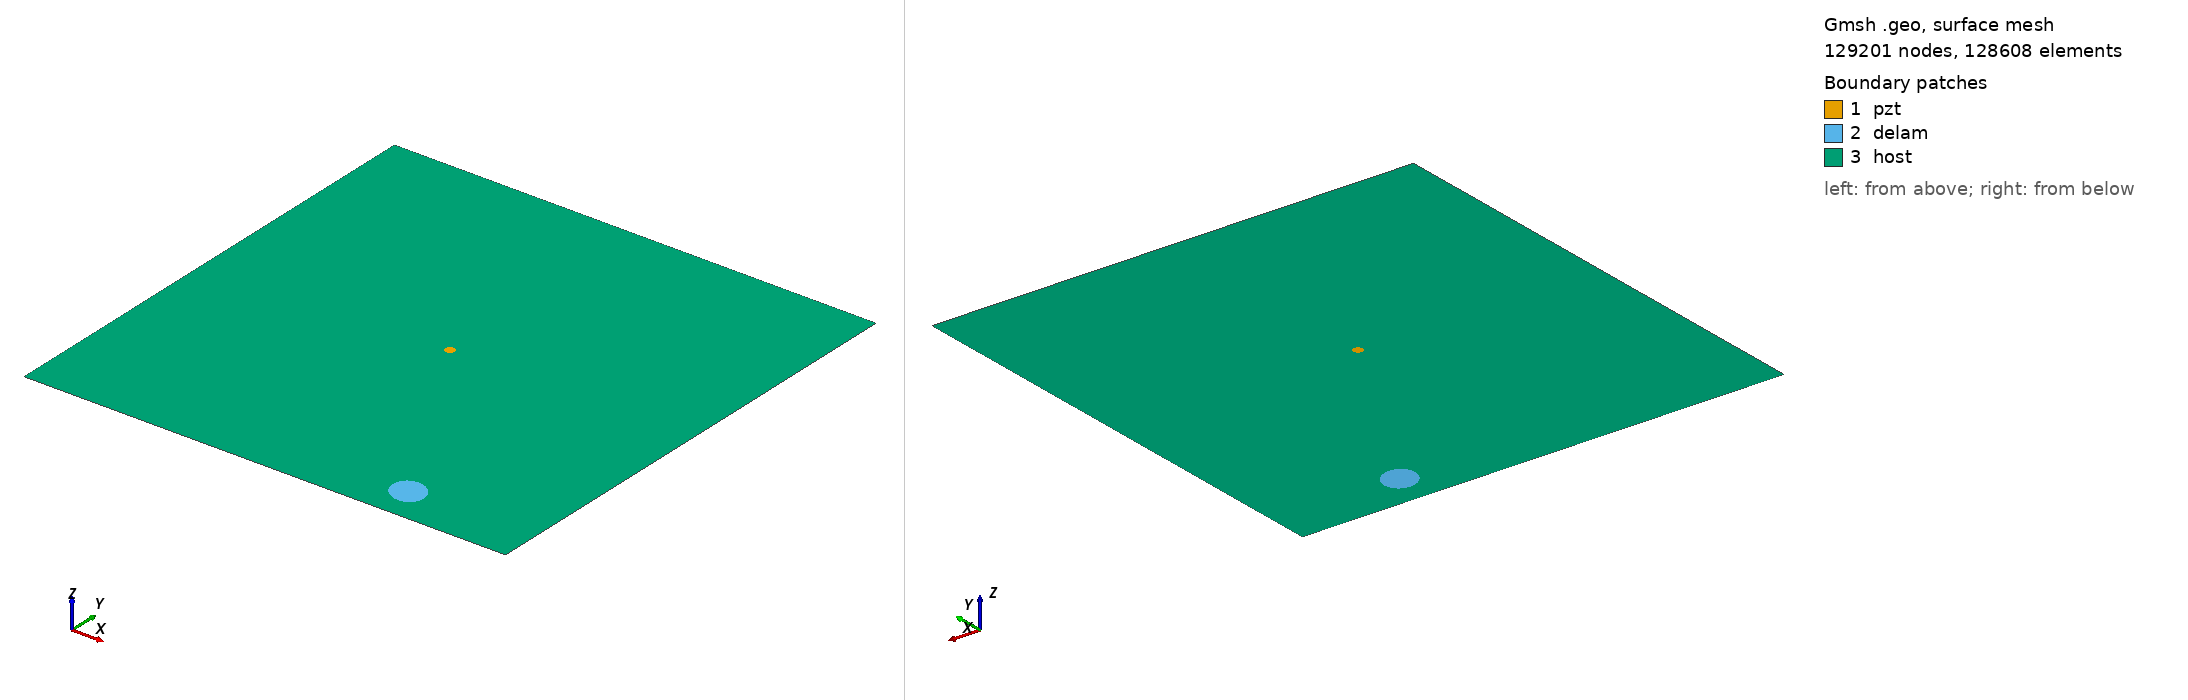

Gmsh geometry script, surface-meshed: 129201 nodes, 128608 surface elements. Boundary patches (legend numbers): 1 pzt, 2 delam, 3 host. Left view from above one corner, right view from below the opposite corner. Legend entries are the model's physical surfaces. The drawing asked Gmsh for element sizes between 1% and 20% of the model's largest extent; the script's own settings can give other sizes.

=== m2_rand_single_delam_131.geo (drawn) ===
SetFactory("OpenCASCADE");
L=0.500000; 
W=0.500000; 
a=0.018565; 
b=0.016258; 
x=0.370124; 
y=0.037537; 
alpha=0.792582 *Pi; 
r=0.005000; 
xpzt=0.250000; 
ypzt=0.250000; 
//+
Point(1) = {0, 0, 0, 1.0};
//+
Point(2) = {L, 0, 0, 1.0};
//+
Point(3) = {L, W, 0, 1.0};
//+
Point(4) = {0, W, 0, 1.0};
//+
Line(1) = {1, 2};
//+
Line(2) = {2, 3};
//+
Line(3) = {3, 4};
//+
Line(4) = {4, 1};
//+
Circle(5) = {xpzt, ypzt, -0, r, 0, 2*Pi};
//+
Ellipse(6) = {x, y, -0, a, b, 0, 2*Pi};
//+
Rotate {{0, 0, 1}, {x, y, 0}, alpha} {
  Curve{6}; 
}
//+
Curve Loop(1) = {4, 1, 2, 3};
//+
Curve Loop(2) = {6};
//+
Curve Loop(3) = {5};
//+
Curve Loop(4) = {6};
//+
Curve Loop(5) = {5};
//+
Plane Surface(1) = {5};
//+
Plane Surface(2) = {4};
//+
Plane Surface(3) = {1, 2, 3};
//+
Point(9) = {xpzt, ypzt, 0, 1.0};
//+
Point{9} In Surface {1};// mesh node at centre of pzt
//+
Physical Surface("pzt") = {1};
//+
Physical Surface("delam") = {2};
//+
Physical Surface("host") = {3};

Mesh.Algorithm = 6; // Frontal
Mesh.CharacteristicLengthFactor = 0.034000;
Mesh.CharacteristicLengthMin = 0.001000;
Mesh.CharacteristicLengthMax = 0.200000;
Mesh.RecombineAll = 1; // Apply recombination algorithm
Mesh.SubdivisionAlgorithm = 1; // 1: all quadrangles
Mesh.Smoothing = 1;
